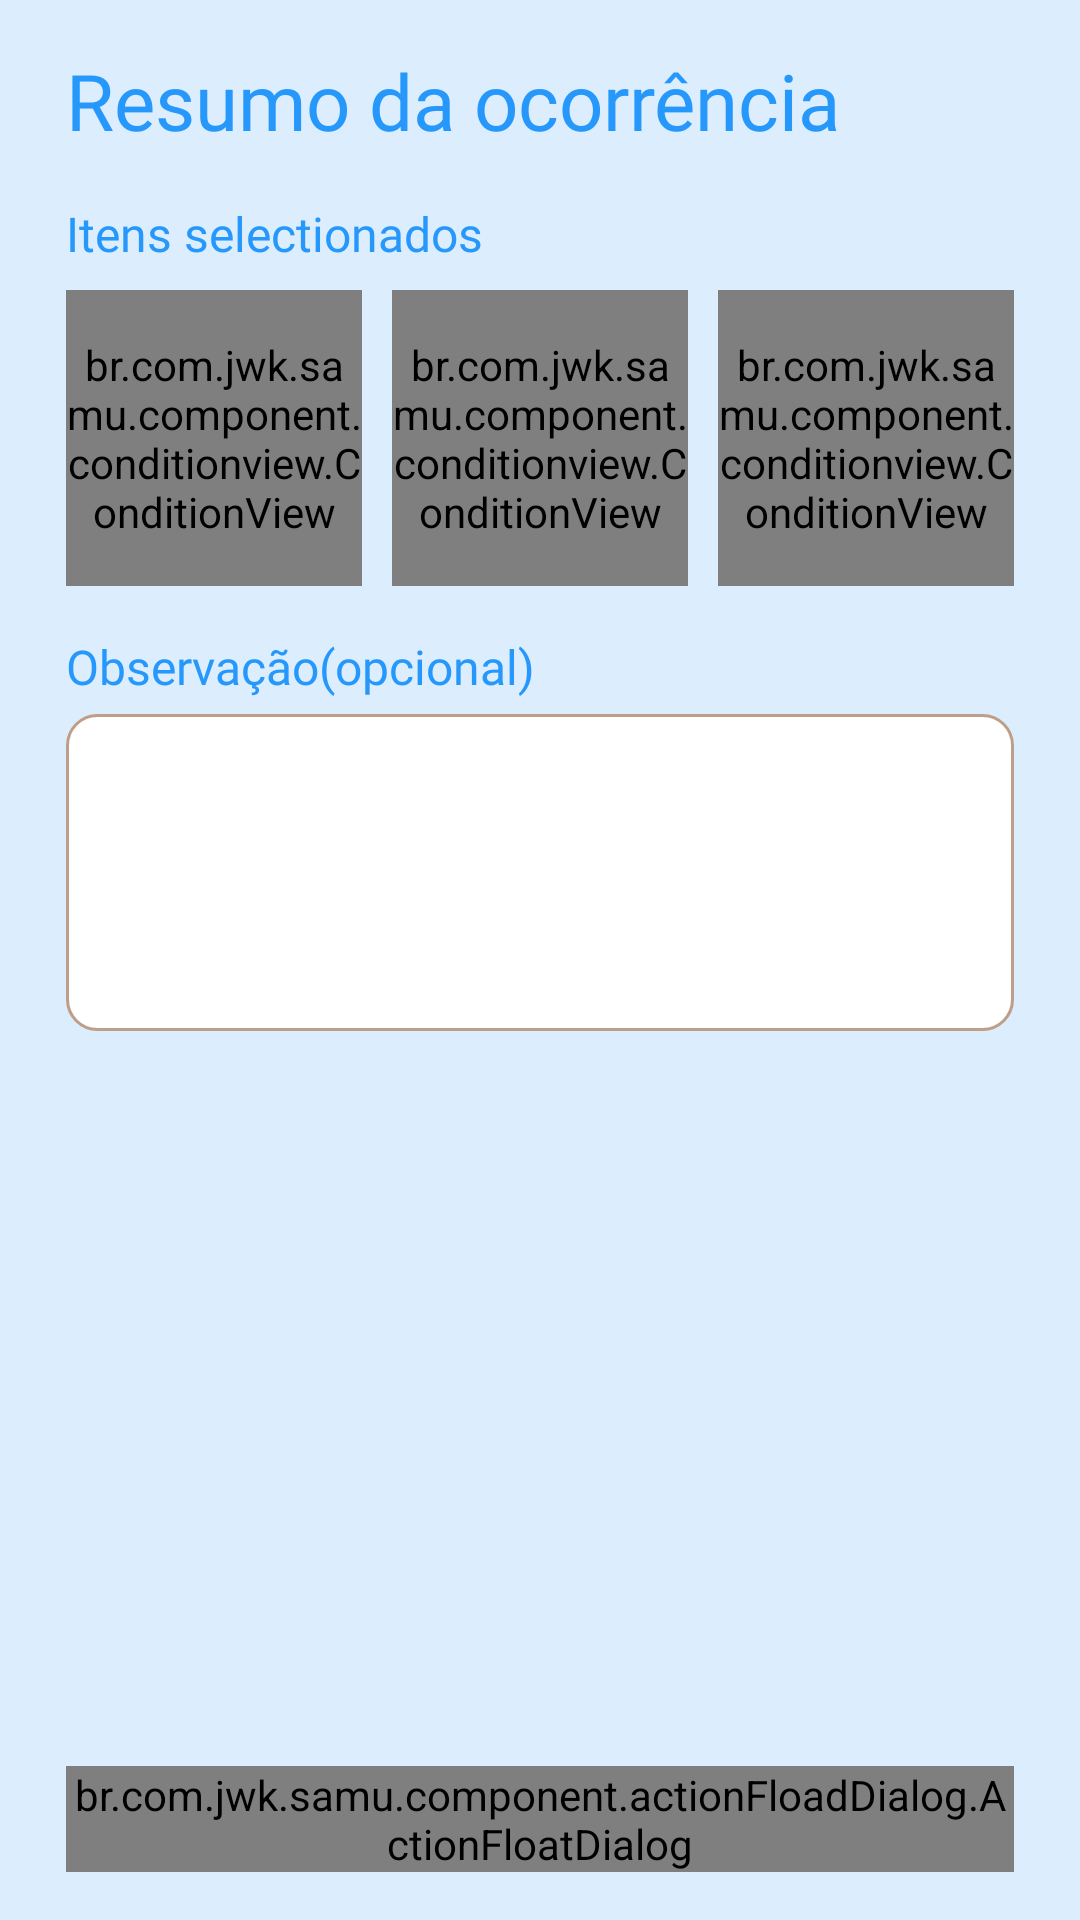

Write the Android layout XML for this screen, with the resource values it uses.
<!-- AndroidManifest.xml: application theme AppTheme -->
<!-- res/layout/activity_note.xml -->
<?xml version="1.0" encoding="utf-8"?>
<androidx.constraintlayout.widget.ConstraintLayout xmlns:android="http://schemas.android.com/apk/res/android"
    xmlns:app="http://schemas.android.com/apk/res-auto"
    xmlns:tools="http://schemas.android.com/tools"
    android:layout_width="match_parent"
    android:layout_height="match_parent"
    android:background="#dcedfd"
    android:focusable="true"
    android:focusableInTouchMode="true"
    tools:context=".view.note.NoteActivity">

    <requestFocus />

    <androidx.appcompat.widget.AppCompatTextView
        android:id="@+id/noteTxtTitle"
        style="@style/Text.Title.H2"
        android:layout_width="0dp"
        android:layout_height="wrap_content"
        android:layout_marginTop="16dp"
        android:text="@string/title_note"
        app:layout_constraintEnd_toEndOf="parent"
        app:layout_constraintStart_toStartOf="parent"
        app:layout_constraintTop_toTopOf="parent"/>

    <androidx.appcompat.widget.AppCompatTextView
        android:id="@+id/noteLblItensSelected"
        style="@style/Text.Title.H3"
        android:layout_width="0dp"
        android:layout_height="wrap_content"
        android:layout_marginTop="16dp"
        android:text="@string/subtitle_itens_selected"
        app:layout_constraintStart_toStartOf="@id/noteTxtTitle"
        app:layout_constraintTop_toBottomOf="@id/noteTxtTitle" />

    <br.com.jwk.samu.component.conditionview.ConditionView
        android:id="@+id/noteCvcondition11"
        style="@style/Condition"
        android:layout_marginStart="@dimen/vertical_margin"
        android:layout_marginTop="8dp"
        android:layout_marginEnd="@dimen/condition_padding"
        android:layout_marginBottom="@dimen/condition_padding"
        app:layout_constraintEnd_toStartOf="@id/noteCvcondition12"
        app:layout_constraintStart_toStartOf="parent"
        app:layout_constraintTop_toBottomOf="@id/noteLblItensSelected" />

    <br.com.jwk.samu.component.conditionview.ConditionView
        android:id="@+id/noteCvcondition12"
        style="@style/Condition"
        android:layout_marginStart="@dimen/condition_padding"
        android:layout_marginEnd="@dimen/condition_padding"
        android:layout_marginBottom="@dimen/condition_padding"
        app:layout_constraintEnd_toStartOf="@id/noteCvcondition13"
        app:layout_constraintStart_toEndOf="@id/noteCvcondition11"
        app:layout_constraintTop_toTopOf="@id/noteCvcondition11" />

    <br.com.jwk.samu.component.conditionview.ConditionView
        android:id="@+id/noteCvcondition13"
        style="@style/Condition"
        android:layout_marginStart="@dimen/condition_padding"
        android:layout_marginEnd="@dimen/vertical_margin"
        android:layout_marginBottom="@dimen/condition_padding"
        app:layout_constraintEnd_toEndOf="parent"
        app:layout_constraintStart_toEndOf="@id/noteCvcondition12"
        app:layout_constraintTop_toTopOf="@id/noteCvcondition11" />

    <androidx.appcompat.widget.AppCompatTextView
        android:id="@+id/noteLblNote"
        style="@style/Text.Title.H3"
        android:layout_width="0dp"
        android:layout_height="wrap_content"
        android:layout_marginTop="16dp"
        android:text="@string/subtitle_itens_note"
        app:layout_constraintStart_toStartOf="@id/noteTxtTitle"
        app:layout_constraintTop_toBottomOf="@id/noteCvcondition11" />

    <EditText
        android:id="@+id/noteEdtNote"
        android:layout_width="0dp"
        android:layout_height="wrap_content"
        android:layout_marginTop="5dp"
        android:background="@drawable/bg_note"
        android:fontFamily="@font/app_font"
        android:gravity="top"
        android:lines="4"
        android:maxLines="4"
        android:textColor="#444444"
        android:textSize="17sp"
        app:layout_constraintEnd_toEndOf="@id/noteTxtTitle"
        app:layout_constraintStart_toStartOf="@id/noteTxtTitle"
        app:layout_constraintTop_toBottomOf="@id/noteLblNote" />
    
    <br.com.jwk.samu.component.actionFloadDialog.ActionFloatDialog
        android:id="@+id/noteAfdAction"
        android:layout_width="0dp"
        android:layout_height="wrap_content"
        android:layout_marginTop="16dp"
        app:action_text="@string/action_create_ticket"
        android:layout_marginBottom="16dp"
        android:clickable="true"
        app:layout_constraintVertical_bias="1"
        app:layout_constraintBottom_toBottomOf="parent"
        app:layout_constraintEnd_toEndOf="@id/noteTxtTitle"
        app:layout_constraintStart_toStartOf="@id/noteTxtTitle"
        app:layout_constraintTop_toBottomOf="@id/noteEdtNote" />

    <FrameLayout
        android:id="@+id/notePbLoading"
        android:layout_width="0dp"
        android:layout_height="0dp"
        app:layout_constraintTop_toTopOf="parent"
        app:layout_constraintEnd_toEndOf="parent"
        app:layout_constraintBottom_toBottomOf="parent"
        app:layout_constraintStart_toStartOf="parent"
        android:visibility="gone"
        tools:visibility="visible"
        android:background="@color/overlayColor">

        <ProgressBar
            android:layout_width="wrap_content"
            android:layout_height="wrap_content"
            android:layout_gravity="center"/>
    </FrameLayout>

</androidx.constraintlayout.widget.ConstraintLayout>
<!-- resources referenced by this layout -->
<resources>
  <color name="overlayColor">#66444444</color>
  <dimen name="condition_padding">5dp</dimen>
  <dimen name="vertical_margin">22dp</dimen>
  <!-- drawable bg_note (drawable) -->
  <?xml version="1.0" encoding="utf-8"?>
  <selector xmlns:android="http://schemas.android.com/apk/res/android">
      <item>
          <shape android:shape="rectangle">
              <padding android:bottom="12dp" android:left="12dp" android:right="12dp" android:top="12dp" />
              <solid android:color="#FFFFFF" />
              <stroke android:width="1dp" android:color="#be9e89" />
              <corners android:radius="10dp" />
  
          </shape>
      </item>
  </selector>
  <string name="action_create_ticket">Solicitar atendimento</string>
  <string name="subtitle_itens_note">Observação(opcional)</string>
  <string name="subtitle_itens_selected">Itens selectionados</string>
  <string name="title_note">Resumo da ocorrência</string>
  <style name="Condition">
          <item name="android:layout_width">0dp</item>
          <item name="android:layout_height">0dp</item>
          <item name="layout_constraintDimensionRatio">H,1:1</item>
      </style>
  <style name="Text.Title.H2" parent="Text">
          <item name="android:textColor">@color/colorPrimary</item>
          <item name="android:textSize">26sp</item>
          <item name="android:layout_marginStart">@dimen/vertical_margin</item>
          <item name="android:layout_marginEnd">@dimen/vertical_margin</item>
      </style>
  <style name="Text.Title.H3" parent="Text">
          <item name="android:textColor">@color/colorPrimary</item>
          <item name="android:textSize">16sp</item>
      </style>
  <style name="AppTheme" parent="Theme.AppCompat.Light.NoActionBar">
          
          <item name="colorPrimary">@color/colorPrimary</item>
          <item name="colorPrimaryDark">@color/colorPrimaryDark</item>
          <item name="colorAccent">@color/colorAccent</item>
      </style>
  <style name="Text">
          <item name="android:fontFamily">@font/app_font</item>
      </style>
  <color name="colorPrimary">#2698FB</color>
  <color name="colorPrimaryDark">#1B6DB3</color>
  <color name="colorAccent">#FB8826</color>
</resources>
